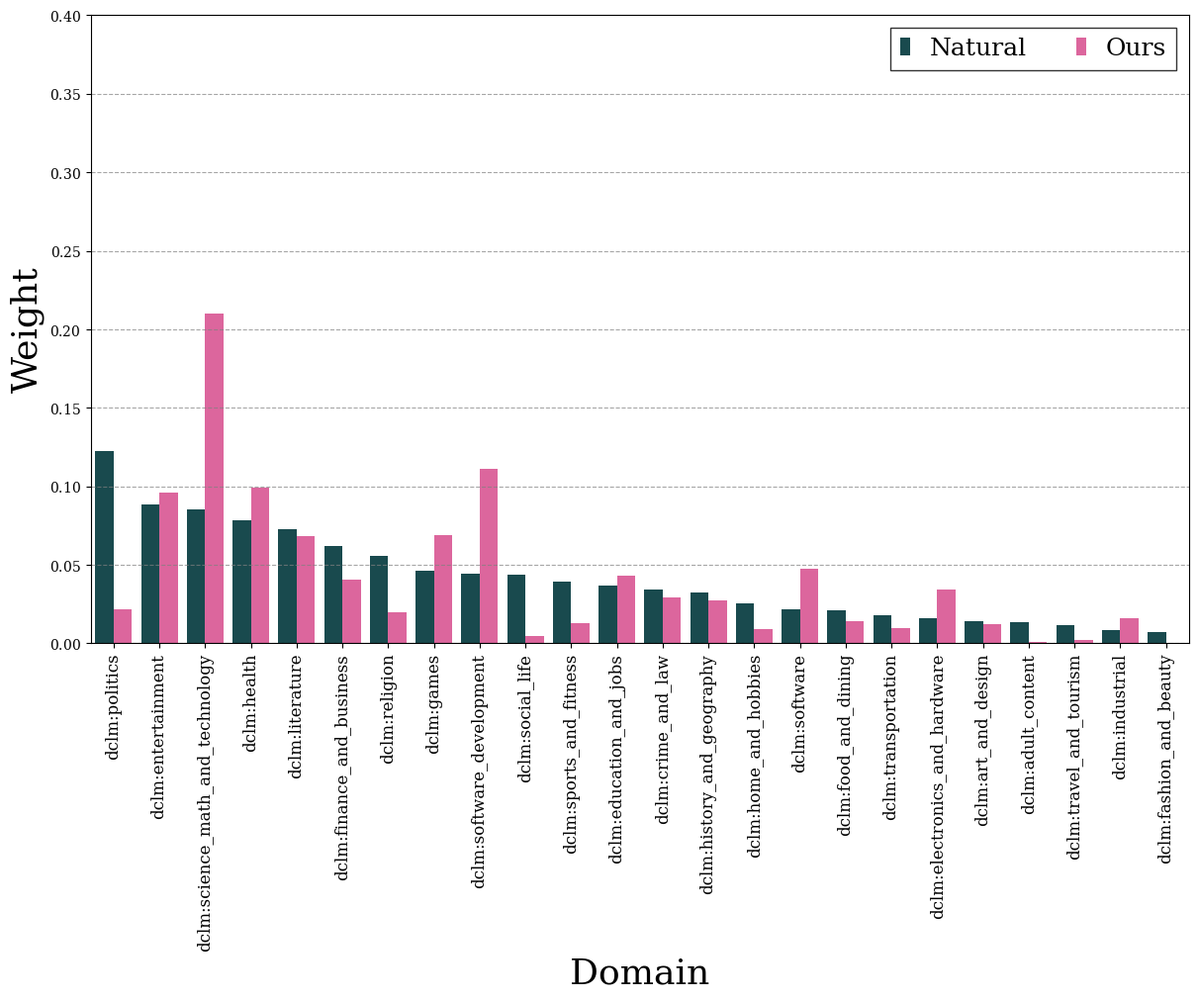
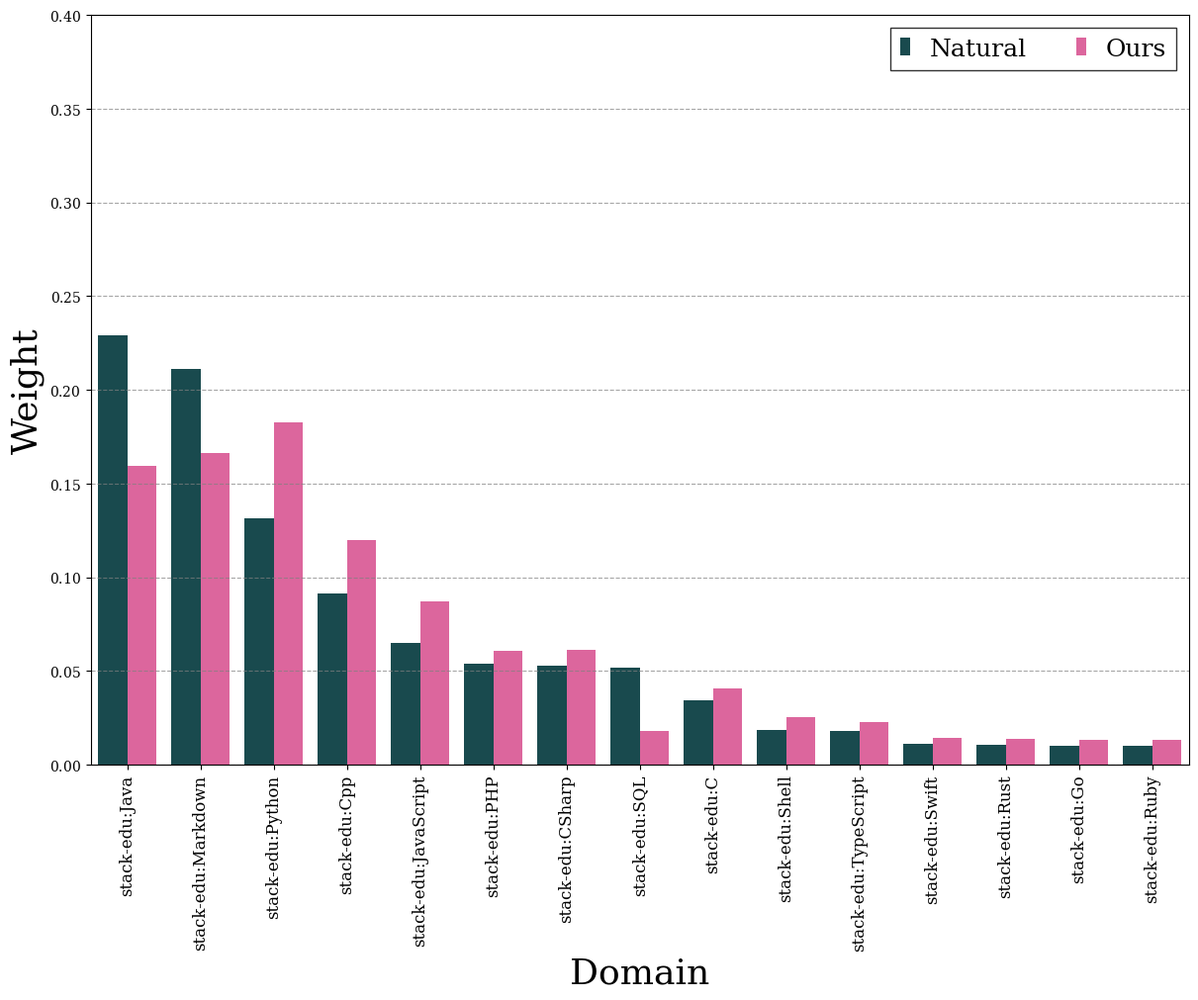
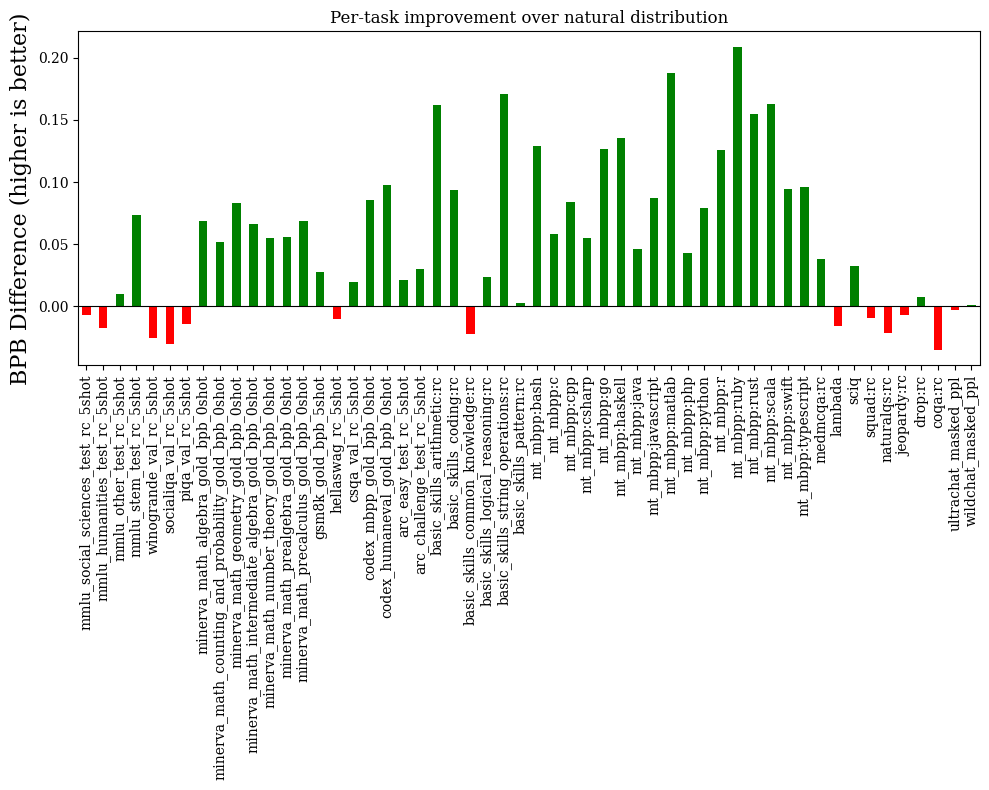
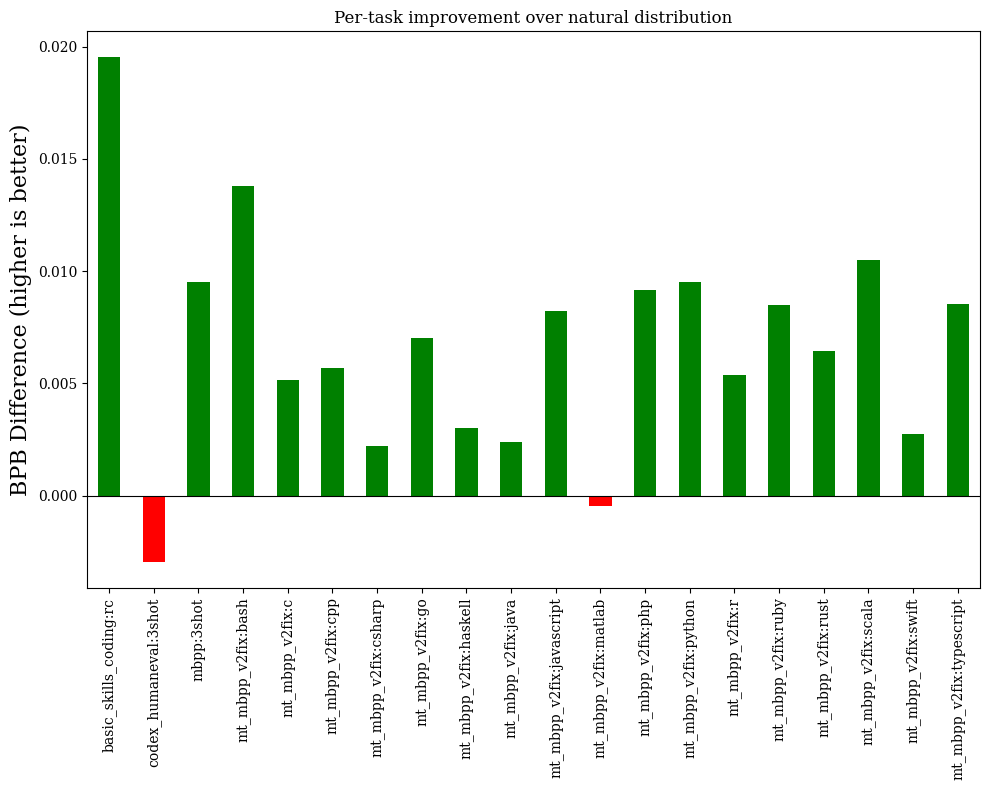

Source code (Python) for these figures, in order:
# /// script
# requires-python = ">=3.10"
# dependencies = [
#   "numpy",
#   "pandas",
#   "matplotlib",
#   "seaborn",
# ]
# ///


import numpy as np
import pandas as pd 
import matplotlib.pyplot as plt 
import seaborn as sns

def plot_weights(
    prior: dict[str, float],
    prediction: dict[str, float],
    save_name: str
):

    columns = list(prediction.keys())

    preds = list(prediction.values())

    df = pd.DataFrame(
        data=np.concatenate(
            [
                np.array([list(prior.values())]),
                np.array([preds]),
            ],
            axis=0,
        ),
        columns=columns,
    )
    df = pd.melt(df)
    df["type"] = (["Natural"] + ["Ours"]) * len(columns)

    plt.rc("axes", unicode_minus=False)
    plt.rcParams.update(
        {
            "text.usetex": False,
            "font.family": "serif",
            "mathtext.fontset": "cm",
            "axes.labelsize": 16,
        }
    )

    _, ax = plt.subplots(figsize=(12, 10), layout="compressed")
    ax.ticklabel_format(useMathText=True)
    ax.xaxis.set_tick_params(labelsize=12)
    ax.tick_params(axis="x", labelrotation=90)

    pallette = {
        "Natural": "#105257",
        "Ours": "#F0529C",
    }

    df_sorted = df[df["type"] == "Natural"].sort_values(by="value", ascending=False)
    df["variable"] = pd.Categorical(df["variable"], categories=df_sorted["variable"], ordered=True)
    sns.barplot(data=df, x="variable", y="value", hue="type", palette=pallette, ax=ax)

    ax.legend(
        edgecolor="black",
        fancybox=False,
        prop={
            "size": 18,
        },
        handlelength=0.4,
        ncol=3,
    )

    ax.yaxis.grid(True, linestyle="--", which="both", color="gray", alpha=0.7)
    ax.set_ylim(0, 0.4)

    ax.set_xlabel(
        "Domain",
        fontdict={
            "size": 26,
        },
    )
    ax.set_ylabel(
        "Weight",
        fontdict={
            "size": 26,
        },
    )

    plt.savefig(
        f"{save_name}.png",
        bbox_inches="tight",
        pad_inches=0.1,
    )



def plot_pareto(diff: dict[str, float], save_name: str):
    diff = {k.split("/")[-1].split(" ")[0].split("::")[0] : v for k, v in diff.items()}
    diff = pd.Series(diff)
    colors = ['green' if val > 0 else 'red' for val in diff]
    plt.figure(figsize=(10, 8))
    diff.plot(kind='bar', color=colors)
    plt.title(f'Per-task improvement over natural distribution')
    plt.ylabel('BPB Difference (higher is better)')
    plt.axhline(0, color='black', linewidth=0.8)
    plt.xticks(rotation=90)
    plt.tight_layout()
    plt.savefig(
        f"{save_name}.png",
        bbox_inches="tight",
        pad_inches=0.1,
    )




# note to self: used "all_bpb_with_offline_extended_v2" metrics for optimization
dclm_natural = {'adult_content': 0.013552015640753739,
 'art_and_design': 0.014131942399105356,
 'crime_and_law': 0.03402618295594812,
 'education_and_jobs': 0.036938158572321196,
 'electronics_and_hardware': 0.016033708349045165,
 'entertainment': 0.08835361235206982,
 'fashion_and_beauty': 0.007451307902511114,
 'finance_and_business': 0.06206278551627001,
 'food_and_dining': 0.02118745993746211,
 'games': 0.04599849834056857,
 'health': 0.07869924556724804,
 'history_and_geography': 0.03220994389194089,
 'home_and_hobbies': 0.025382155462877018,
 'industrial': 0.008714428090097422,
 'literature': 0.07296686896975939,
 'politics': 0.12223962603857506,
 'religion': 0.055555385841762644,
 'science_math_and_technology': 0.0854262108683093,
 'social_life': 0.04374636822484258,
 'software': 0.021607876004248874,
 'software_development': 0.044676994856554464,
 'sports_and_fitness': 0.039351999871120806,
 'transportation': 0.018158661240478786,
 'travel_and_tourism': 0.011528563106129541}

dclm_pstar = [{"domain": "adult_content", "weight": 0.001144117810399051}, {"domain": "art_and_design", "weight": 0.01249707367344882}, {"domain": "crime_and_law", "weight": 0.02923482987563418}, {"domain": "education_and_jobs", "weight": 0.042876790729263314}, {"domain": "electronics_and_hardware", "weight": 0.03452411494012139}, {"domain": "entertainment", "weight": 0.09598475243055875}, {"domain": "fashion_and_beauty", "weight": 0.00012733666316416182}, {"domain": "finance_and_business", "weight": 0.04067027113145341}, {"domain": "food_and_dining", "weight": 0.014086159108083668}, {"domain": "games", "weight": 0.06891284699600658}, {"domain": "health", "weight": 0.09942183338931967}, {"domain": "history_and_geography", "weight": 0.027098556464741227}, {"domain": "home_and_hobbies", "weight": 0.009226467887549798}, {"domain": "industrial", "weight": 0.015745768366251897}, {"domain": "literature", "weight": 0.0682512927464629}, {"domain": "politics", "weight": 0.02170366281584968}, {"domain": "religion", "weight": 0.019765203386769094}, {"domain": "science_math_and_technology", "weight": 0.2102541083699082}, {"domain": "social_life", "weight": 0.00464628155954837}, {"domain": "software", "weight": 0.04733898713026143}, {"domain": "software_development", "weight": 0.11142142430705981}, {"domain": "sports_and_fitness", "weight": 0.013072140601763493}, {"domain": "transportation", "weight": 0.009798609444870071}, {"domain": "travel_and_tourism", "weight": 0.002197370171511048}]
dclm_pstar = {f"dclm:{item['domain']}": item['weight'] for item in dclm_pstar}

dclm_pstar_pareto_diff = {'eval/downstream/mmlu_social_sciences_test_rc_5shot (BPB v2)': -0.006765782833099365,
 'eval/downstream/mmlu_humanities_test_rc_5shot (BPB v2)': -0.017385661602020264,
 'eval/downstream/mmlu_other_test_rc_5shot (BPB v2)': 0.009604930877685436,
 'eval/downstream/mmlu_stem_test_rc_5shot (BPB v2)': 0.07365036010742188,
 'eval/downstream/winogrande_val_rc_5shot (BPB v2)': -0.025584936141967773,
 'eval/downstream/socialiqa_val_rc_5shot (BPB v2)': -0.030133485794067272,
 'eval/downstream/piqa_val_rc_5shot (BPB v2)': -0.0142478346824646,
 'eval/downstream/minerva_math_algebra_gold_bpb_0shot (BPB v2)': 0.06895178556442261,
 'eval/downstream/minerva_math_counting_and_probability_gold_bpb_0shot (BPB v2)': 0.05187523365020752,
 'eval/downstream/minerva_math_geometry_gold_bpb_0shot (BPB v2)': 0.08296090364456177,
 'eval/downstream/minerva_math_intermediate_algebra_gold_bpb_0shot (BPB v2)': 0.06664419174194336,
 'eval/downstream/minerva_math_number_theory_gold_bpb_0shot (BPB v2)': 0.055356621742248535,
 'eval/downstream/minerva_math_prealgebra_gold_bpb_0shot (BPB v2)': 0.055573225021362305,
 'eval/downstream/minerva_math_precalculus_gold_bpb_0shot (BPB v2)': 0.06856685876846313,
 'eval/downstream/gsm8k_gold_bpb_5shot (BPB v2)': 0.027955293655395508,
 'eval/downstream/hellaswag_rc_5shot (BPB v2)': -0.01006251573562622,
 'eval/downstream/csqa_val_rc_5shot (BPB v2)': 0.019213557243347168,
 'eval/downstream/codex_mbpp_gold_bpb_0shot (BPB v2)': 0.08547651767730702,
 'eval/downstream/codex_humaneval_gold_bpb_0shot (BPB v2)': 0.09800159931182861,
 'eval/downstream/arc_easy_test_rc_5shot (BPB v2)': 0.020860135555267334,
 'eval/downstream/arc_challenge_test_rc_5shot (BPB v2)': 0.029662907123565674,
 'basic_skills_arithmetic:rc::olmes': 0.1617332470913151,
 'basic_skills_coding:rc::olmes': 0.09377923040556202,
 'basic_skills_common_knowledge:rc::olmes': -0.022449946459446646,
 'basic_skills_logical_reasoning:rc::olmes': 0.023866552580687844,
 'basic_skills_string_operations:rc::olmes': 0.17098224031582898,
 'basic_skills_pattern:rc::olmes': 0.0030208730652183657,
 'mt_mbpp:bash': 0.12907993510470306,
 'mt_mbpp:c': 0.05808238366783214,
 'mt_mbpp:cpp': 0.08425639019650621,
 'mt_mbpp:csharp': 0.055141887635875464,
 'mt_mbpp:go': 0.12683272967825576,
 'mt_mbpp:haskell': 0.13547843202575582,
 'mt_mbpp:java': 0.0460935574587894,
 'mt_mbpp:javascript': 0.08682078344430177,
 'mt_mbpp:matlab': 0.18770950623611626,
 'mt_mbpp:php': 0.04329883968302617,
 'mt_mbpp:python': 0.07913380713145468,
 'mt_mbpp:r': 0.12546412515287675,
 'mt_mbpp:ruby': 0.2090636039316791,
 'mt_mbpp:rust': 0.1544673900152459,
 'mt_mbpp:scala': 0.1626278623856936,
 'mt_mbpp:swift': 0.09455429773757251,
 'mt_mbpp:typescript': 0.09594234265919976,
 'medmcqa:rc::none': 0.03849786426922619,
 'lambada': -0.015688415469722883,
 'sciq::olmo1': 0.03262081515933701,
 'squad:rc::gen2mc': -0.009724101076833247,
 'naturalqs:rc::gen2mc': -0.02105010328712953,
 'jeopardy:rc::gen2mc': -0.006787931240873402,
 'drop:rc::gen2mc': 0.00754682038641552,
 'coqa:rc::gen2mc': -0.03518194033581967,
 'ultrachat_masked_ppl': -0.002778840844915753,
 'wildchat_masked_ppl': 0.0011769254131349105}


stackedu_natural = {'stack-edu:C': 0.03460056269174911,
 'stack-edu:CSharp': 0.05264555903272339,
 'stack-edu:Cpp': 0.09156360629059475,
 'stack-edu:Go': 0.010219940709777268,
 'stack-edu:Java': 0.2290669371274825,
 'stack-edu:JavaScript': 0.06493968798335928,
 'stack-edu:Markdown': 0.2112999497635124,
 'stack-edu:PHP': 0.05403765613372281,
 'stack-edu:Python': 0.1316615352877947,
 'stack-edu:Ruby': 0.010133573557099778,
 'stack-edu:Rust': 0.01036500514153347,
 'stack-edu:SQL': 0.051614847574722386,
 'stack-edu:Shell': 0.018579793390165446,
 'stack-edu:Swift': 0.01103414755816106,
 'stack-edu:TypeScript': 0.01823719775760147}

stackedu_pstar = {'stack-edu:C': 0.040545413474083136, 'stack-edu:CSharp': 0.06145614902228962, 'stack-edu:Cpp': 0.11992423990590854, 'stack-edu:Go': 0.013141668585880971, 'stack-edu:Java': 0.15971742894160593, 'stack-edu:JavaScript': 0.08711993898613768, 'stack-edu:Markdown': 0.16641522916681814, 'stack-edu:PHP': 0.060681232466575974, 'stack-edu:Python': 0.18292382056422074, 'stack-edu:Ruby': 0.01313841950835558, 'stack-edu:Rust': 0.014023586747942062, 'stack-edu:SQL': 0.018239409453020123, 'stack-edu:Shell': 0.025543226210598954, 'stack-edu:Swift': 0.014179755937669661, 'stack-edu:TypeScript': 0.02295048102889294}

stackedu_pstar_pareto_diff = {'basic_skills_coding:rc::olmes': 0.019556744532509496,
 'codex_humaneval:3shot::none': -0.0029751992996370213,
 'mbpp:3shot::none': 0.00950462534315899,
 'mt_mbpp_v2fix:bash': 0.013774151780190091,
 'mt_mbpp_v2fix:c': 0.0051739813024566095,
 'mt_mbpp_v2fix:cpp': 0.005685924728974112,
 'mt_mbpp_v2fix:csharp': 0.0022051149836528616,
 'mt_mbpp_v2fix:go': 0.00701774541883976,
 'mt_mbpp_v2fix:haskell': 0.0030367011272165456,
 'mt_mbpp_v2fix:java': 0.0024046530322927306,
 'mt_mbpp_v2fix:javascript': 0.00822884775219862,
 'mt_mbpp_v2fix:matlab': -0.0004401999903654863,
 'mt_mbpp_v2fix:php': 0.009142291717270545,
 'mt_mbpp_v2fix:python': 0.009511334668899751,
 'mt_mbpp_v2fix:r': 0.005373627704515105,
 'mt_mbpp_v2fix:ruby': 0.008480183324510726,
 'mt_mbpp_v2fix:rust': 0.006430306849438294,
 'mt_mbpp_v2fix:scala': 0.010511067523456097,
 'mt_mbpp_v2fix:swift': 0.0027267500674573175,
 'mt_mbpp_v2fix:typescript': 0.008541836046827012}




print("plotting weights...")

plot_weights(prior=dclm_natural, prediction=dclm_pstar, save_name="dclm_weights")

plot_weights(prior=stackedu_natural, prediction=stackedu_pstar, save_name="stackedu_weights")

print("plotting pareto diffs...")

plot_pareto(diff=dclm_pstar_pareto_diff, save_name="dclm_pareto_diff")
plot_pareto(diff=stackedu_pstar_pareto_diff, save_name="stackedu_pareto_diff")
